Run: headless pygame with SDL's dummy video driver; simulated clock (each Clock.tick advances the game by its frame time, no real sleeping); random seed 0; keys injected as events and as key.get_pressed() state; mouse plan: one left click at the window centre at the start of phase 2, then a move to the lower-right quarter at the start of phase 3.
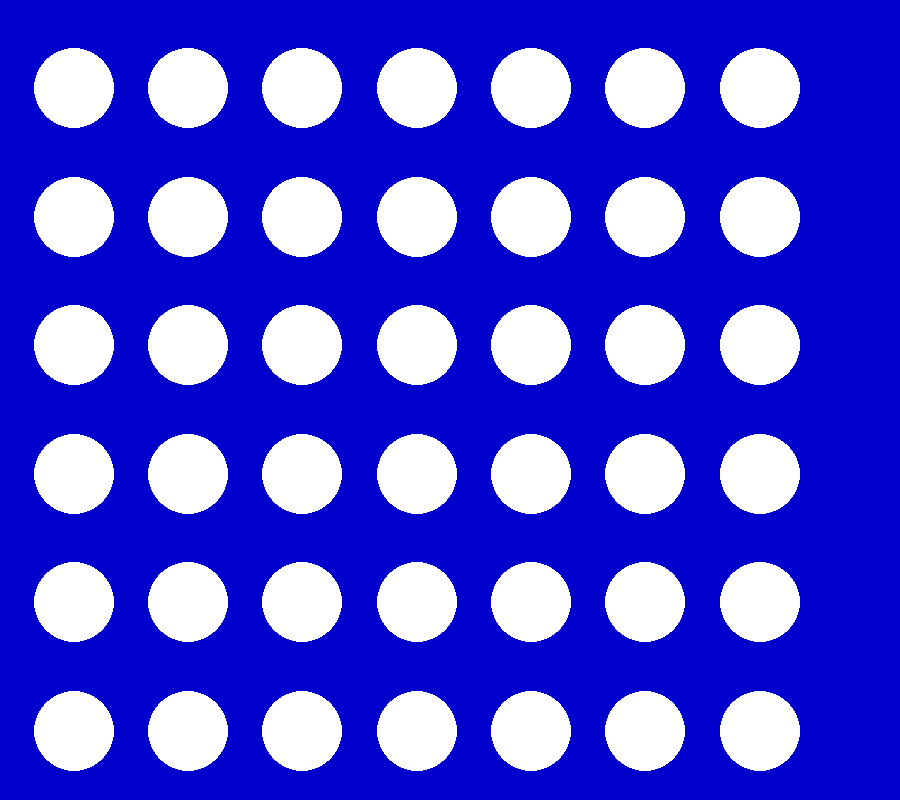
Frame 1 of 4 · flips 1–60 · no input
Frame 2 of 4 · flips 61–180 · clicked the window centre · tapped SPACE, RETURN · held RIGHT (→), D · screen unchanged from frame 1, image omitted
Frame 3 of 4 · flips 181–300 · moved the mouse to the lower-right quarter · held DOWN (↓), S · screen unchanged from frame 2, image omitted
Frame 4 of 4 · flips 301–420 · held LEFT (←), A, UP (↑), W · screen unchanged from frame 3, image omitted

The pygame program that drew these frames:

import heapq
import math

import pygame

BLUE = (0, 128, 255)  # TODO delete eventually
ORANGE = (255, 100, 0)  # TODO delete eventually
SCREEN_WIDTH = 900
SCREEN_HEIGHT = 800
OPEN_TILE_COLOR = pygame.color.THECOLORS['white']  # TODO need to make gray
PLAYER_1_TITLE_COLOR = pygame.color.THECOLORS['red']  # TODO need to make red
# TODO need to make yellow
PLAYER_2_TITLE_COLOR = pygame.color.THECOLORS['yellow']
ROW_SPACES = 6 + 1
COLUMN_SPACES = 7 + 1
RADIUS = 40
EMPTY = 0
PLAYER_1 = "player 1"
PLAYER_2 = "player 2"


def set_up_board(screen):
    board_spaces_locations = dict()
    board_column_locations = dict()
    board = dict()
    color = BLUE
    screen.fill(pygame.color.THECOLORS['mediumblue'])
    for col in range(1, COLUMN_SPACES):
        board_column_heap = list()
        for row in range(1, ROW_SPACES):

            screen_location = (math.floor(col*(SCREEN_HEIGHT /
                                               ROW_SPACES) - RADIUS), math.floor(row*(SCREEN_WIDTH/ROW_SPACES) - RADIUS))
            pygame.draw.circle(screen, OPEN_TILE_COLOR,
                               screen_location, RADIUS)
            board_spaces_locations[screen_location] = (row, col)

           # board_column_heap.append((row, screen_location))
            heapq.heappush(board_column_heap,
                           (ROW_SPACES - row, screen_location))
            # print("for location " + str((row, col)) +
            #       "filling in board_column_heap " + str(board_column_heap))

            board[(row, col)] = EMPTY  # TODO maybe don't need
        # TODO how going to get all spaces in column?
        board_column_locations[col] = board_column_heap
  #  pygame.draw.rect(screen, color, pygame.Rect(30, 30, 60, 60))

    pygame.display.update()  # need to make any updates to the screen to be visible

    return (board_spaces_locations, board, board_column_locations)


def clear_board():
    pass  # TODO


def player_move(screen, move, player_color):
    pass  # TODO


def row_winner(board, row, col, player):
    if (board[row, col] == player
        and board[row + 1, col] == player
        and board[row + 2, col] == player
            and board[row + 3, col] == player):
        return player

    return None  # keep playing


def col_winner(board, row, col, player):
    if (board[row, col] == player
        and board[row, col + 1] == player
        and board[row, col + 2] == player
            and board[row, col + 3] == player):
        return player

    return None  # keep playing


def left_diagonal_winner(board, row, col, player):
    # starts from the top right corner
    if (board[row, col] == player
        and board[row-1, col-1] == player
        and board[row-2, col-2] == player
            and board[row-3, col-3] == player):
        return player

    return None


def right_diagonal_winner(board, row, col, player):
    # starts from the top right corner
    if (board[row, col] == player
        and board[row+1, col+1] == player
        and board[row+2, col+2] == player
            and board[row+3, col+3] == player):
        return player

    return None


def game_status(board):
    # Check for row win
    for (row, col) in board:
        if (row + 3) < ROW_SPACES:
            winner = row_winner(board, row, col, PLAYER_1)
            if winner is not None:
                print("WINNER1")
                return (winner, False)

            winner = row_winner(board, row, col, PLAYER_2)
            if winner is not None:
                print("WINNER2")
                return (winner, False)

        if (col + 3) < COLUMN_SPACES:
            winner = col_winner(board, row, col, PLAYER_1)
            if winner is not None:
                print("WINNER1")
                return (winner, False)

            winner = col_winner(board, row, col, PLAYER_2)
            if winner is not None:
                print("WINNER2")
                return (winner, False)

        if (col + 3) < COLUMN_SPACES and (row + 3) < ROW_SPACES:
            winner = right_diagonal_winner(board, row, col, PLAYER_1)
            if winner is not None:
                print("WINNER1")
                return (winner, False)

            winner = right_diagonal_winner(board, row, col, PLAYER_2)
            if winner is not None:
                print("WINNER2")
                return (winner, False)

        if (col - 3) > 0 and (row - 3) > 0:
            winner = left_diagonal_winner(board, row, col, PLAYER_1)
            if winner is not None:
                print("WINNER1")
                return (winner, False)

            winner = left_diagonal_winner(board, row, col, PLAYER_2)
            if winner is not None:
                print("WINNER2")
                return (winner, False)

    return (None, True)  # no winner and still playing
    #     if winner is not None:
    #         return winner
    # else:
    #     return
    # if (board[row, col] == PLAYER_1
    #     and board[row + 1, col] == PLAYER_1
    #     and board[row + 2, col] == PLAYER_1
    #         and board[row + 3, col] == PLAYER_1):

    #     return PLAYER_1  # winner

    # Check for col win
    # Check for right diagonal win
    # Check for left diagonal win
    pass  # TODO need to figure out how are going to decide who won


def main():
    pygame.init()
    screen = pygame.display.set_mode((SCREEN_WIDTH, SCREEN_HEIGHT))
    (board_spaces_locations, board, board_column_locations) = set_up_board(screen)
    playing = True
    clear_board = False
    whose_move = PLAYER_1

    while playing:
        for event in pygame.event.get():
            if event.type == pygame.QUIT:
                playing = False
            if event.type == pygame.KEYDOWN and event.key == pygame.K_SPACE:
                clear_board = True  # clear the board when you press the space key

            if event.type != pygame.MOUSEBUTTONUP:
                continue  # wait for the user to click something

            (clicked_x, clicked_y) = event.pos
            for (clicked_circle_screen_loc, board_location) in board_spaces_locations.items():
                x_squared = (clicked_x - clicked_circle_screen_loc[0])**2
                y_squared = (clicked_y - clicked_circle_screen_loc[1])**2

                if (math.sqrt(x_squared + y_squared)) < 60:
                    (row, col) = board_location
                    (placement_row, open_screen_loc) = heapq.heappop(
                        board_column_locations[col])

                    board[(placement_row, col)] = whose_move

                    if whose_move == PLAYER_1:
                        pygame.draw.circle(screen, PLAYER_1_TITLE_COLOR,
                                           open_screen_loc, RADIUS)
                        whose_move = PLAYER_2
                    else:
                        whose_move = PLAYER_1
                        pygame.draw.circle(screen, PLAYER_2_TITLE_COLOR,
                                           open_screen_loc, RADIUS)

                    (winner, playing) = game_status(board)
                    if winner is not None:
                        # pygame.draw.rect(
                        #     screen, pygame.color.THECOLORS["orange"], pygame.Rect(30, 30, 60, 60))
                        # None lets you use the default system font
                        font = pygame.font.SysFont(None, 100)
                        text = font.render(
                            "The winner is " + str(winner), True, ORANGE)
                        text_rect = text.get_rect(
                            center=(SCREEN_WIDTH/2, SCREEN_HEIGHT/2))

                        screen.blit(text, text_rect)
                    # TODO need to find the last filled in location in a column and then fill in that spot
                    # really need a dictionary that allows for searching on both the key and the value

        if clear_board:
            # TODO
            color = BLUE
        else:
            # TODO
            color = ORANGE

      #  pygame.draw.circle(screen, color, (300, 60), 40)
      #  pygame.draw.rect(screen, color, pygame.Rect(30, 30, 60, 60))

        pygame.display.flip()  # need to make any updates to the screen to be visible

    waiting = True
    while waiting:
        for event in pygame.event.get():
            if event.type == pygame.QUIT:
                waiting = False

            # TODO handle resetting the board to play again
            pygame.display.flip()


if __name__ == "__main__":
    # execute only if run as a script
    main()
